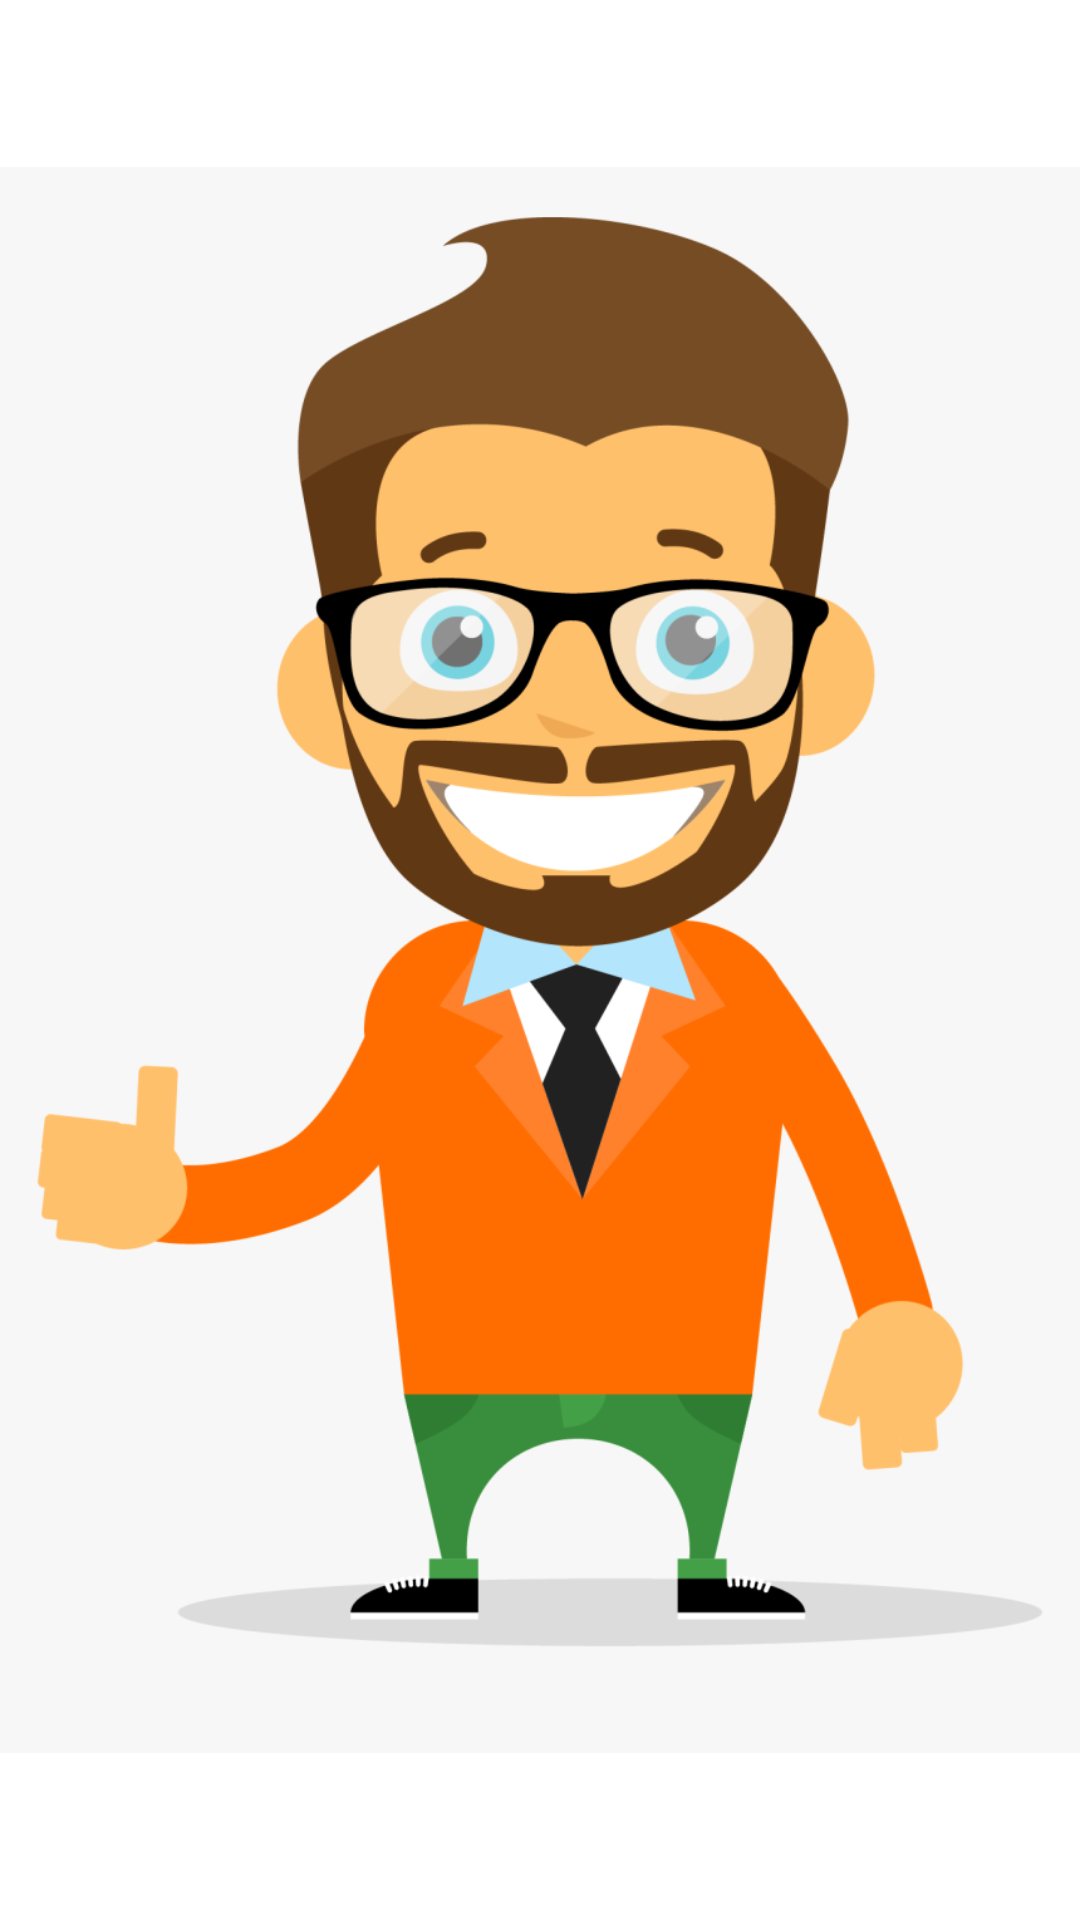

Reconstruct the res/layout file that produces this screen, plus the resources it refers to.
<!-- AndroidManifest.xml: application theme Theme.DriftDB -->
<!-- res/layout/activity_image_zoom.xml -->
<?xml version="1.0" encoding="utf-8"?>

<androidx.constraintlayout.widget.ConstraintLayout xmlns:android="http://schemas.android.com/apk/res/android"
    xmlns:app="http://schemas.android.com/apk/res-auto"
    android:layout_width="match_parent"
    android:layout_height="match_parent"
    xmlns:tools="http://schemas.android.com/tools"
    tools:context=".UserImageZoom">

    <ImageView
        android:id="@+id/zoomedImage"
        android:layout_width="match_parent"
        android:layout_height="match_parent"
        app:layout_constraintTop_toTopOf="parent"
        app:layout_constraintBottom_toBottomOf="parent"
        app:layout_constraintEnd_toEndOf="parent"
        app:layout_constraintStart_toStartOf="parent"
        android:src="@drawable/person"/>


</androidx.constraintlayout.widget.ConstraintLayout>
<!-- resources referenced by this layout -->
<resources>
  <!-- drawable person: jpg bitmap (drawable-v24, 94675 bytes) -->
  <style name="Theme.DriftDB" parent="Theme.MaterialComponents.DayNight.DarkActionBar">
          
          <item name="colorPrimary">@color/purple_500</item>
          <item name="colorPrimaryVariant">@color/purple_700</item>
          <item name="colorOnPrimary">@color/white</item>
          
          <item name="colorSecondary">@color/teal_200</item>
          <item name="colorSecondaryVariant">@color/teal_700</item>
          <item name="colorOnSecondary">@color/black</item>
          
          <item name="android:statusBarColor">@color/teal_200</item>
          
      </style>
  <!-- not gathered from this repository: default colours our renderer supplied (Android Studio template values) -->
  <color name="purple_500">#FF6200EE</color>
  <color name="purple_700">#FF3700B3</color>
  <color name="teal_200">#FF03DAC5</color>
  <color name="teal_700">#FF018786</color>
  <color name="black">#FF000000</color>
  <color name="white">#FFFFFFFF</color>
</resources>
